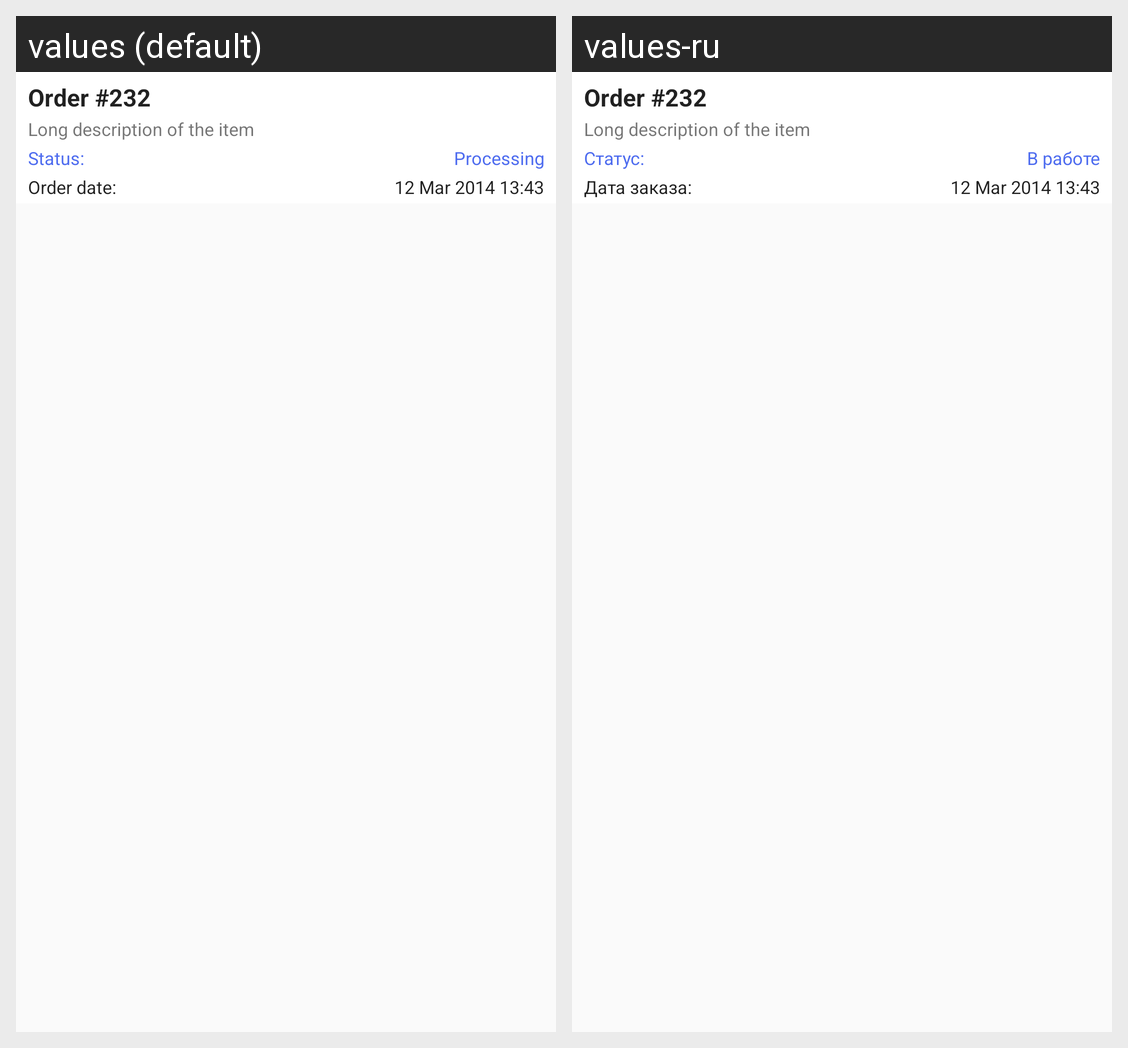

The Android screen above is rendered under two locales of the same app. Produce the string resources it draws, with the default and per-locale values.
Android screen res/layout/order_list_item.xml rendered under 2 locales, left to right: values (default), values-ru. Device: Nexus 5 (rendered at 1080×1920; each locale shown at half size, 540×960, under a caption strip naming it); theme AppTheme.
Strings drawn on this screen, with the default value and each locale's value (text and hints the layout hard-codes, and strings that could not be matched under every locale, appear in the picture but are not listed):

status_cap
  values: Status:
  values-ru: Статус:

status_opened
  values: Processing
  values-ru: В работе

order_date_cap
  values: Order date:
  values-ru: Дата заказа:
